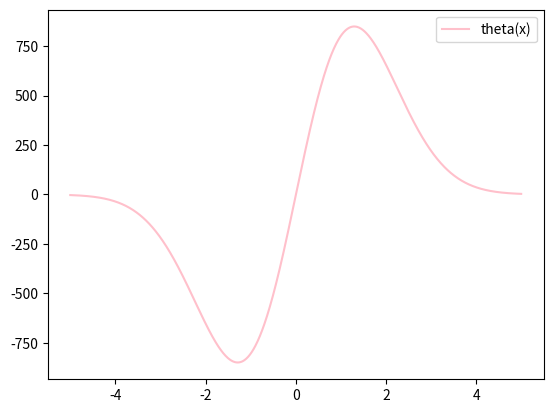

Python code for this plot:
import numpy as np 
from scipy.integrate import odeint 
import matplotlib.pyplot as plt 

x = np.arange(-5, 5, 0.01)

def diff_func(w, x):
    y, z = w

    dy_dx = y**2 * z
    dz_dx = z/x - y*z**2

    return dy_dx, dz_dx

y0 = 1
z0 = -3
w0 = y0, z0

sol = odeint(diff_func, w0, x)

plt.plot(x, sol[:, 1], 'b', color = 'pink',  label = 'theta(x)')
plt.legend()
plt.savefig('task_1.png')